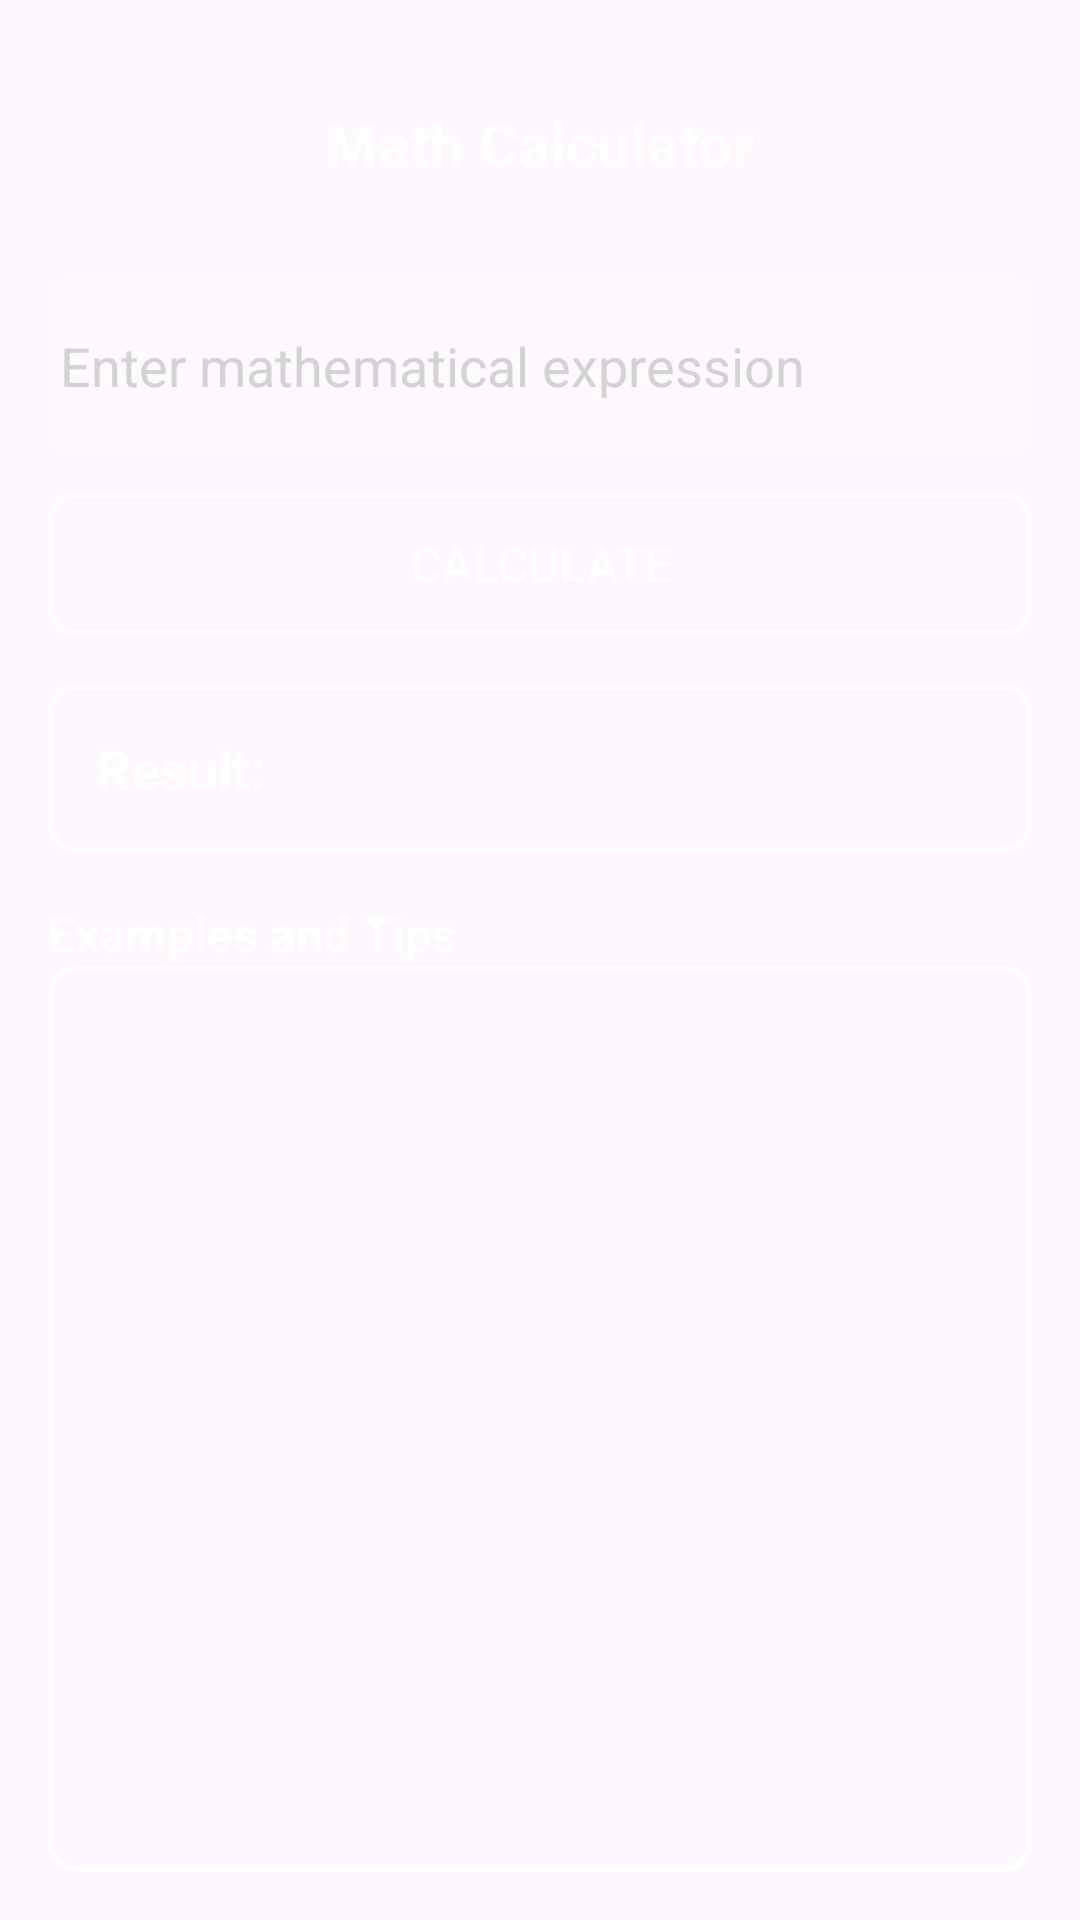

Layout XML and referenced resources for this Android screen:
<!-- AndroidManifest.xml: activity theme Theme.OneAI -->
<!-- res/layout/activity_math_calculation.xml -->
<?xml version="1.0" encoding="utf-8"?>
<androidx.constraintlayout.widget.ConstraintLayout
    xmlns:android="http://schemas.android.com/apk/res/android"
    xmlns:app="http://schemas.android.com/apk/res-auto"
    xmlns:tools="http://schemas.android.com/tools"
    android:layout_width="match_parent"
    android:layout_height="match_parent"
    android:padding="16dp"
    tools:context=".MathCalculationActivity"
    android:background="@drawable/back">

    
    <androidx.appcompat.widget.Toolbar
        android:id="@+id/toolbar"
        android:layout_width="0dp"
        android:layout_height="?attr/actionBarSize"
        android:background="@android:color/transparent"
        app:layout_constraintTop_toTopOf="parent"
        app:layout_constraintStart_toStartOf="parent"
        app:layout_constraintEnd_toEndOf="parent">

        <TextView
            android:layout_width="wrap_content"
            android:layout_height="wrap_content"
            android:text="Math Calculator"
            android:textSize="20sp"
            android:textColor="@color/white"
            android:textStyle="bold"
            android:layout_gravity="center" />

        <ImageButton
            android:id="@+id/helpButton"
            android:layout_width="wrap_content"
            android:layout_height="wrap_content"
            android:src="@drawable/baseline_help_24"
            android:background="?attr/selectableItemBackgroundBorderless"
            android:padding="8dp"
            android:layout_gravity="end"
            android:contentDescription="Help" />
    </androidx.appcompat.widget.Toolbar>

    

    

    <EditText
        android:id="@+id/inputLayout"
        android:layout_width="0dp"
        android:layout_height="60dp"
        android:layout_marginTop="12dp"
        android:background="@drawable/border"
        android:backgroundTint="#33FFFFFF"
        android:textColor="@color/white"
        android:hint="Enter mathematical expression"
        android:textColorHint="#D3D3D3"
        app:hintTextColor="#D3D3D3"
        app:layout_constraintEnd_toEndOf="parent"
        app:layout_constraintStart_toStartOf="parent"
        app:layout_constraintTop_toBottomOf="@id/toolbar" />

    <androidx.appcompat.widget.AppCompatButton
        android:id="@+id/calculateButton"
        android:layout_width="0dp"
        android:layout_height="wrap_content"
        android:background="@drawable/border"
        android:text="Calculate"
        android:textColor="@color/white"
        android:textSize="16sp"
        android:paddingVertical="12dp"
        android:layout_marginTop="12dp"
        app:layout_constraintStart_toStartOf="parent"
        app:layout_constraintEnd_toEndOf="parent"
        app:layout_constraintTop_toBottomOf="@id/inputLayout" />

    
    <TextView
        android:id="@+id/resultText"
        android:layout_width="match_parent"
        android:layout_height="wrap_content"
        android:background="@drawable/border"
        android:text="Result: "
        android:textStyle="bold"
        android:textSize="18sp"
        android:textColor="@color/white"
        android:padding="16dp"
        android:layout_marginTop="16dp"
        app:layout_constraintTop_toBottomOf="@id/calculateButton"
        app:layout_constraintStart_toStartOf="parent"
        app:layout_constraintEnd_toEndOf="parent" />

    
    <TextView
        android:id="@+id/helpLabel"
        android:layout_width="wrap_content"
        android:layout_height="wrap_content"
        android:text="Examples and Tips"
        android:textColor="@color/white"
        android:textSize="16sp"
        android:textStyle="bold"
        android:layout_marginTop="16dp"
        app:layout_constraintTop_toBottomOf="@id/resultText"
        app:layout_constraintStart_toStartOf="parent" />

    <ScrollView
        android:id="@+id/documentationScrollView"
        android:layout_width="0dp"
        android:layout_height="0dp"
        android:padding="12dp"
        android:scrollbars="vertical"
        android:background="@drawable/border"
        app:layout_constraintTop_toBottomOf="@id/helpLabel"
        app:layout_constraintBottom_toBottomOf="parent"
        app:layout_constraintStart_toStartOf="parent"
        app:layout_constraintEnd_toEndOf="parent">

        <TextView
            android:id="@+id/documentationText"
            android:layout_width="match_parent"
            android:textIsSelectable="true"
            android:layout_height="wrap_content"
            android:textColor="@color/white"/>

    </ScrollView>
</androidx.constraintlayout.widget.ConstraintLayout>
<!-- resources referenced by this layout -->
<resources>
  <color name="white">#FFFFFF</color>
  <!-- drawable border (drawable) -->
  <?xml version="1.0" encoding="utf-8"?>
  <shape xmlns:android="http://schemas.android.com/apk/res/android">
   
      <stroke
          android:width="2dp"
          android:color="#fff" /> 
      <corners android:radius="8dp" /> 
      <padding
          android:left="4dp"
          android:top="4dp"
          android:right="4dp"
          android:bottom="4dp" /> 
  </shape>
  <style name="Theme.OneAI" parent="Base.Theme.OneAI" />
  <style name="Base.Theme.OneAI" parent="Theme.Material3.DayNight.NoActionBar">
          
          
      </style>
</resources>
